Run: headless pygame with SDL's dummy video driver; simulated clock (each Clock.tick advances the game by its frame time, no real sleeping); random seed 0; keys injected as events and as key.get_pressed() state; no mouse input.
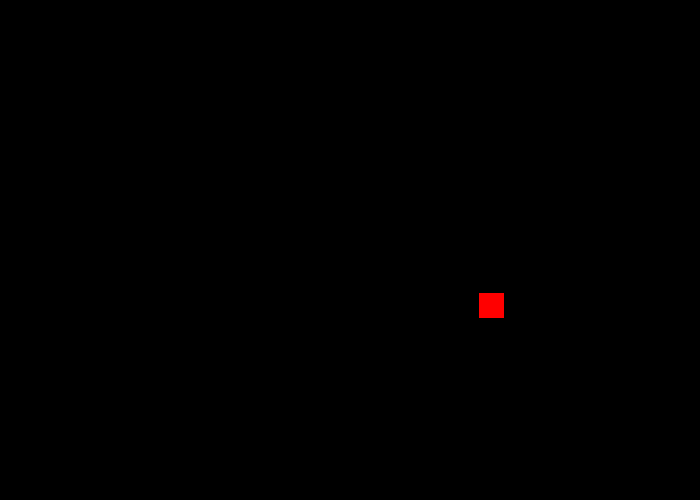
Frame 1 of 4 · flips 1–60 · no input
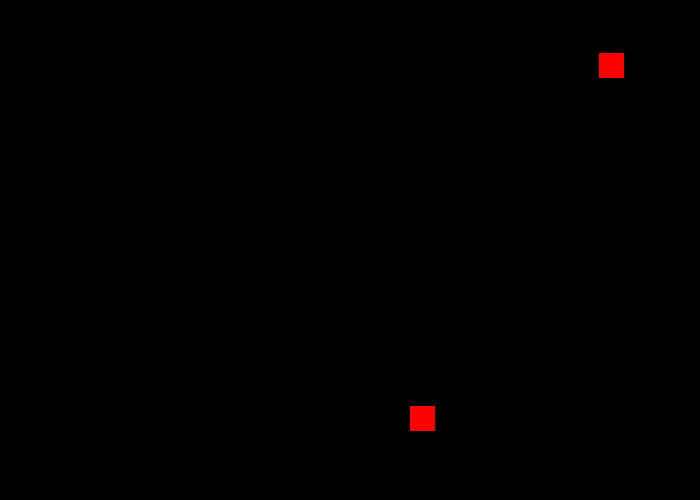
Frame 2 of 4 · flips 61–180 · tapped SPACE, RETURN · held RIGHT (→), D
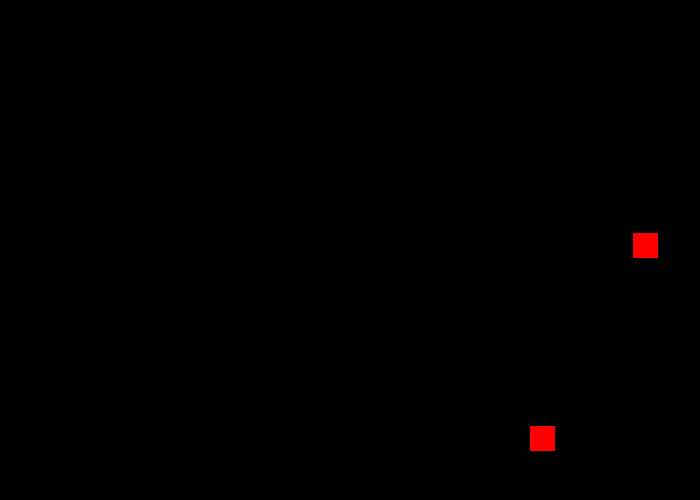
Frame 3 of 4 · flips 181–300 · held DOWN (↓), S
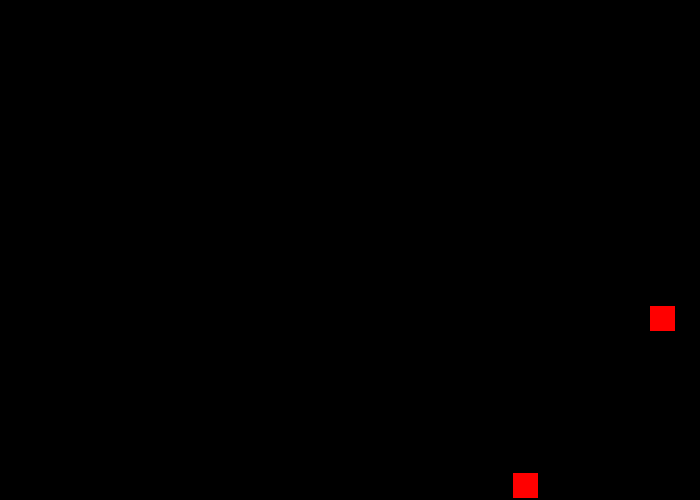
Frame 4 of 4 · flips 301–420 · held LEFT (←), A, UP (↑), W

The pygame program that drew these frames:

 
import pygame
import random
 
# Define some colors
BLACK = (0, 0, 0)
WHITE = (255, 255, 255)
RED = (255, 0, 0)
 
SCREEN_WIDTH = 700
SCREEN_HEIGHT = 500
BLOCK_SIZE = 25
 
 
class Block:
    """
    Class to keep track of a ball's location and vector.
    """
    def __init__(self):
        self.x = 0
        self.y = 0
        self.change_x = 0
        self.change_y = 0
 
 
def make_block():
    """
    Function to make a new, random ball.
    """
    block = Block()
    # Starting position of the ball.
    # Take into account the ball size so we don't spawn on the edge.
    block.x = random.randrange(BLOCK_SIZE, SCREEN_WIDTH - BLOCK_SIZE)
    block.y = random.randrange(BLOCK_SIZE, SCREEN_HEIGHT - BLOCK_SIZE)
 
    # Speed and direction of rectangle
    block.change_x = random.randrange(-2, 3)
    block.change_y = random.randrange(-2, 3)
 
    return block
 
 
def main():
    """
    This is our main program.
    """
    pygame.init()
 
    # Set the height and width of the screen
    size = [SCREEN_WIDTH, SCREEN_HEIGHT]
    screen = pygame.display.set_mode(size)
 
    pygame.display.set_caption("covid-19 simulation")
 
    # Loop until the user clicks the close button.
    done = False
 
    # Used to manage how fast the screen updates
    clock = pygame.time.Clock()
 
    block_list = []
 
    block = make_block()
    block_list.append(block)
 
    # -------- Main Program Loop -----------
    while not done:
        # --- Event Processing
        for event in pygame.event.get():
            if event.type == pygame.QUIT:
                done = True
            elif event.type == pygame.KEYDOWN:
                # Space bar! Spawn a new ball.
                if event.key == pygame.K_SPACE:
                    block = make_block()
                    block_list.append(block)
 
        # --- Logic
        for block in block_list:
            # Move the ball's center
            block.x += block.change_x
            block.y += block.change_y
 
            # Bounce the ball if needed
            if block.y > SCREEN_HEIGHT - BLOCK_SIZE or block.y < BLOCK_SIZE:
                block.change_y *= -1
            if block.x > SCREEN_WIDTH - BLOCK_SIZE or block.x < BLOCK_SIZE:
                block.change_x *= -1
 
        # --- Drawing
        # Set the screen background
        screen.fill(BLACK)
 
        # Draw the balls
        for block in block_list:
            pygame.draw.rect(screen, RED, (block.x, block.y, BLOCK_SIZE, BLOCK_SIZE))
 
        # --- Wrap-up
        # Limit to 60 frames per second
        clock.tick(60)
 
        # Go ahead and update the screen with what we've drawn.
        pygame.display.flip()
 
    # Close everything down
    pygame.quit()
 
if __name__ == "__main__":
    main()
